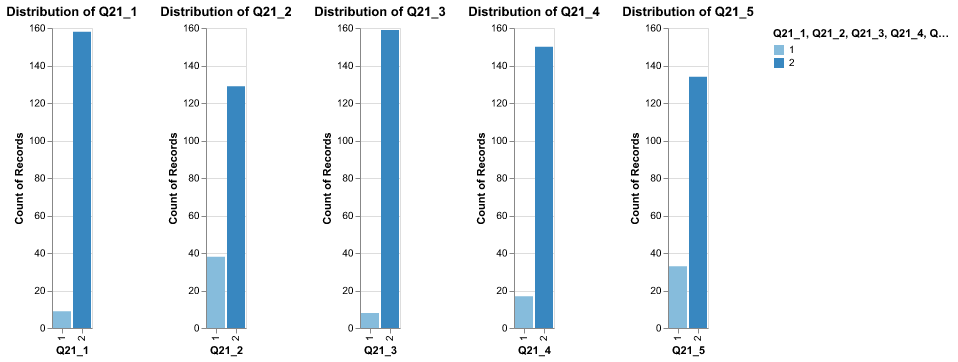

The file beside this chart, header and first rows:
Y, Q21_1, Q21_2, Q21_3, Q21_4, Q21_5
1, 9, 38, 8, 17, 33
2, 158, 129, 159, 150, 134
